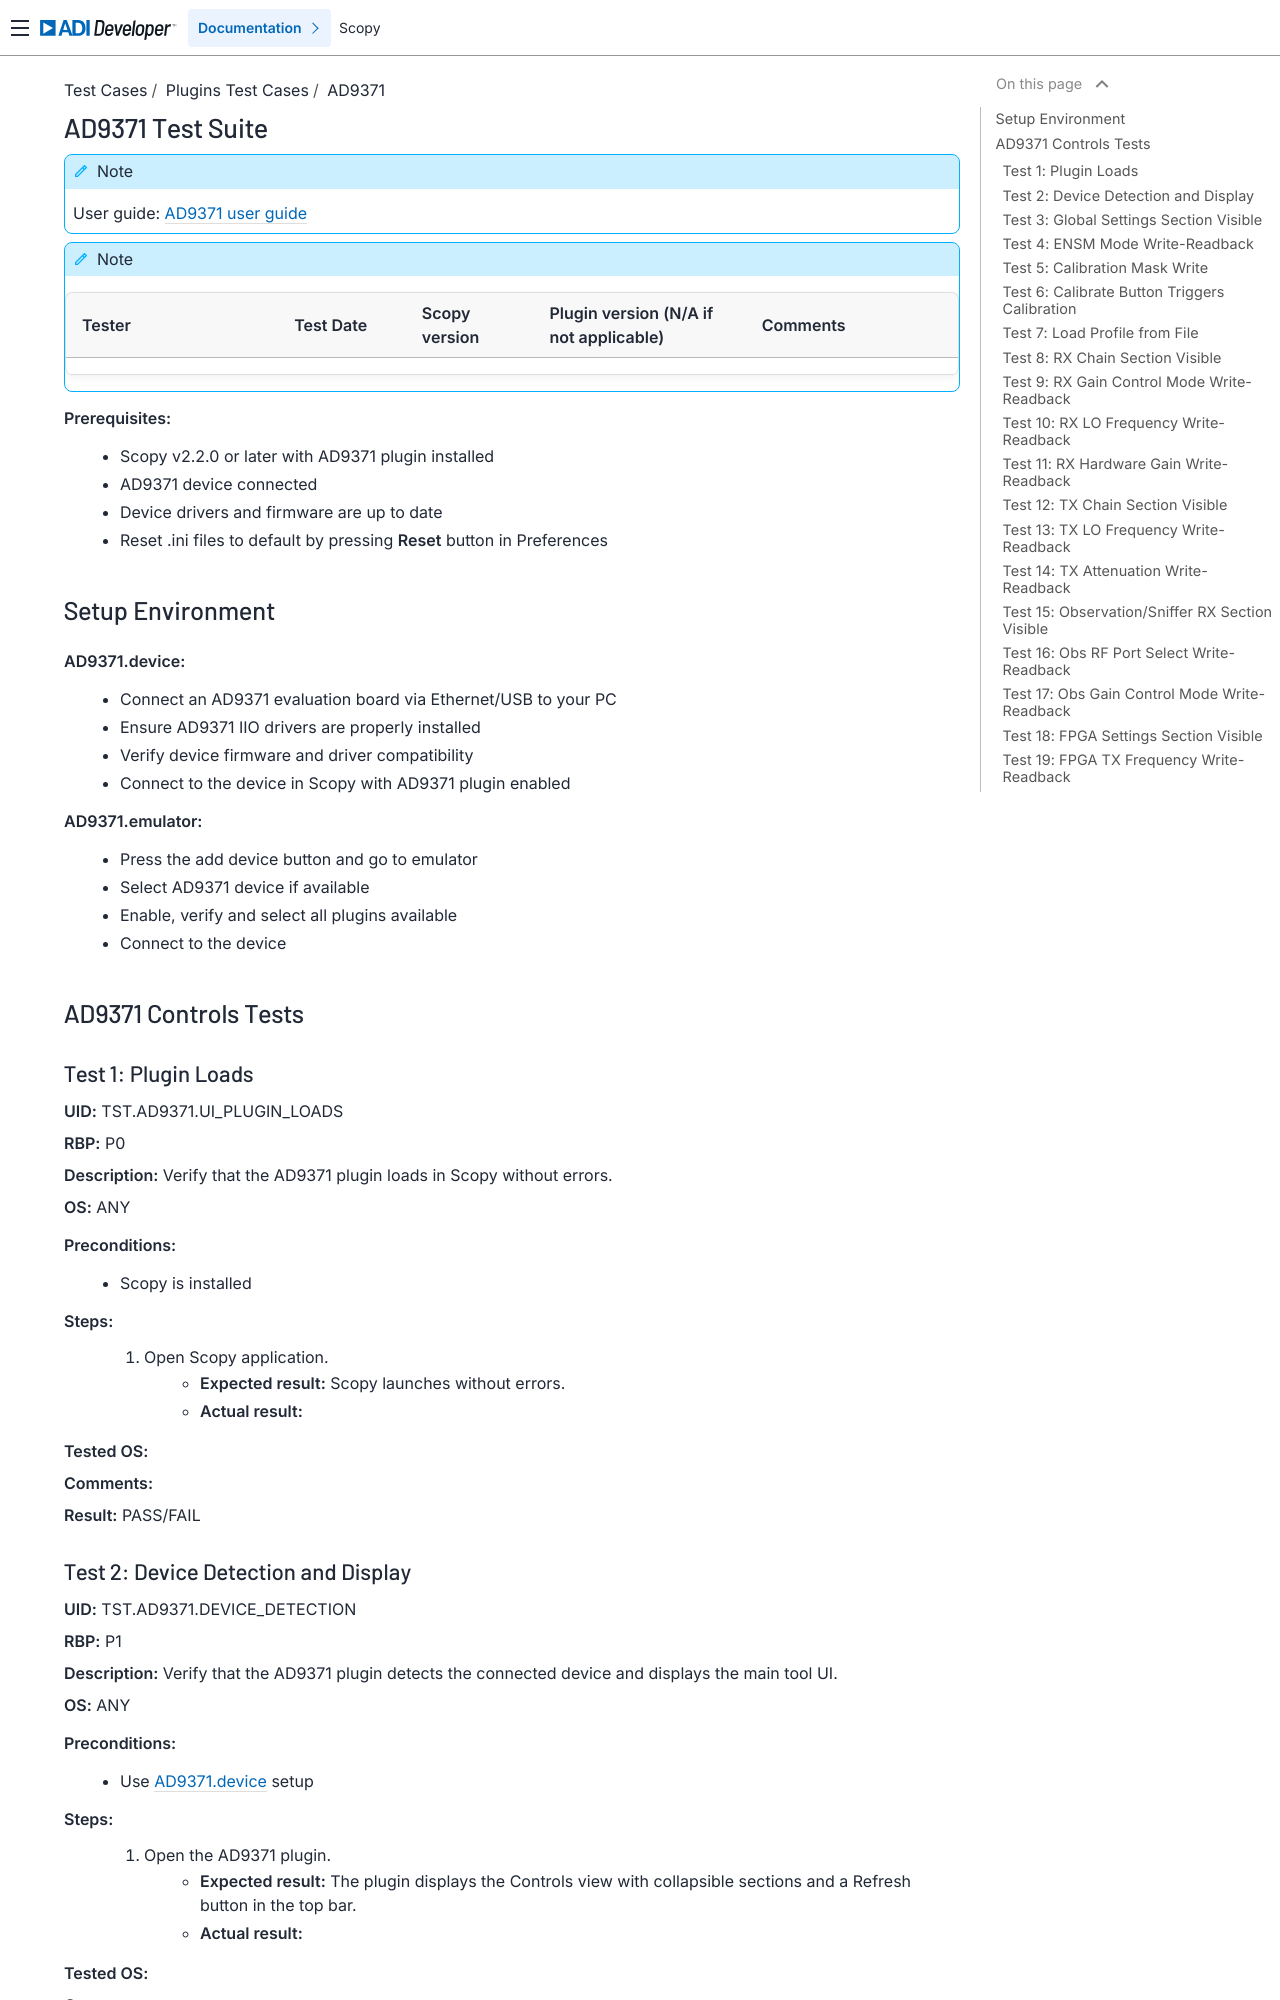

repository: analogdevicesinc/scopy · page: tests/plugins/ad9371/ad9371_tests/index.html · generator: sphinx

.. _ad9371_tests:

AD9371 Test Suite
================================================================================

.. note::

   User guide: :ref:`AD9371 user guide<ad9371>`

.. note::
    .. list-table::
       :widths: 50 30 30 50 50
       :header-rows: 1

       * - Tester
         - Test Date
         - Scopy version
         - Plugin version (N/A if not applicable)
         - Comments
       * -
         -
         -
         -
         -

**Prerequisites:**
    - Scopy v2.2.0 or later with AD9371 plugin installed
    - AD9371 device connected
    - Device drivers and firmware are up to date
    - Reset .ini files to default by pressing **Reset** button in Preferences


Setup Environment
-----------------

.. _ad9371_device_setup:

**AD9371.device:**
   - Connect an AD9371 evaluation board via Ethernet/USB to your PC
   - Ensure AD9371 IIO drivers are properly installed
   - Verify device firmware and driver compatibility
   - Connect to the device in Scopy with AD9371 plugin enabled

.. _ad9371_device_emu:

**AD9371.emulator:**
   - Press the add device button and go to emulator
   - Select AD9371 device if available
   - Enable, verify and select all plugins available
   - Connect to the device


AD9371 Controls Tests
---------------------

Test 1: Plugin Loads
~~~~~~~~~~~~~~~~~~~~~

**UID:** TST.AD9371.UI_PLUGIN_LOADS

**RBP:** P0

**Description:** Verify that the AD9371 plugin loads in Scopy without errors.

**OS:** ANY

**Preconditions:**
    - Scopy is installed

**Steps:**
    1. Open Scopy application.
        - **Expected result:** Scopy launches without errors.
        - **Actual result:**

..
  Actual test result goes here.
..
    2. Connect to an AD9371 device and open the AD9371 plugin.
        - **Expected result:** AD9371 plugin loads and is accessible in the UI with no error dialogs.
        - **Actual result:**

..
  Actual test result goes here.
..

**Tested OS:**

..
  Details about the tested OS goes here.
..

**Comments:**

..
  Any comments about the test goes here.
..

**Result:** PASS/FAIL

..
  The result of the test goes here (PASS/FAIL).
..

Test 2: Device Detection and Display
~~~~~~~~~~~~~~~~~~~~~~~~~~~~~~~~~~~~~~

**UID:** TST.AD9371.DEVICE_DETECTION

**RBP:** P1

**Description:** Verify that the AD9371 plugin detects the connected device and displays the main tool UI.

**OS:** ANY

**Preconditions:**
    - Use :ref:`AD9371.device <ad9371_device_setup>` setup

**Steps:**
    1. Open the AD9371 plugin.
        - **Expected result:** The plugin displays the Controls view with collapsible sections and a Refresh button in the top bar.
        - **Actual result:**

..
  Actual test result goes here.
..

**Tested OS:**

..
  Details about the tested OS goes here.
..

**Comments:**

..
  Any comments about the test goes here.
..

**Result:** PASS/FAIL

..
  The result of the test goes here (PASS/FAIL).
..
